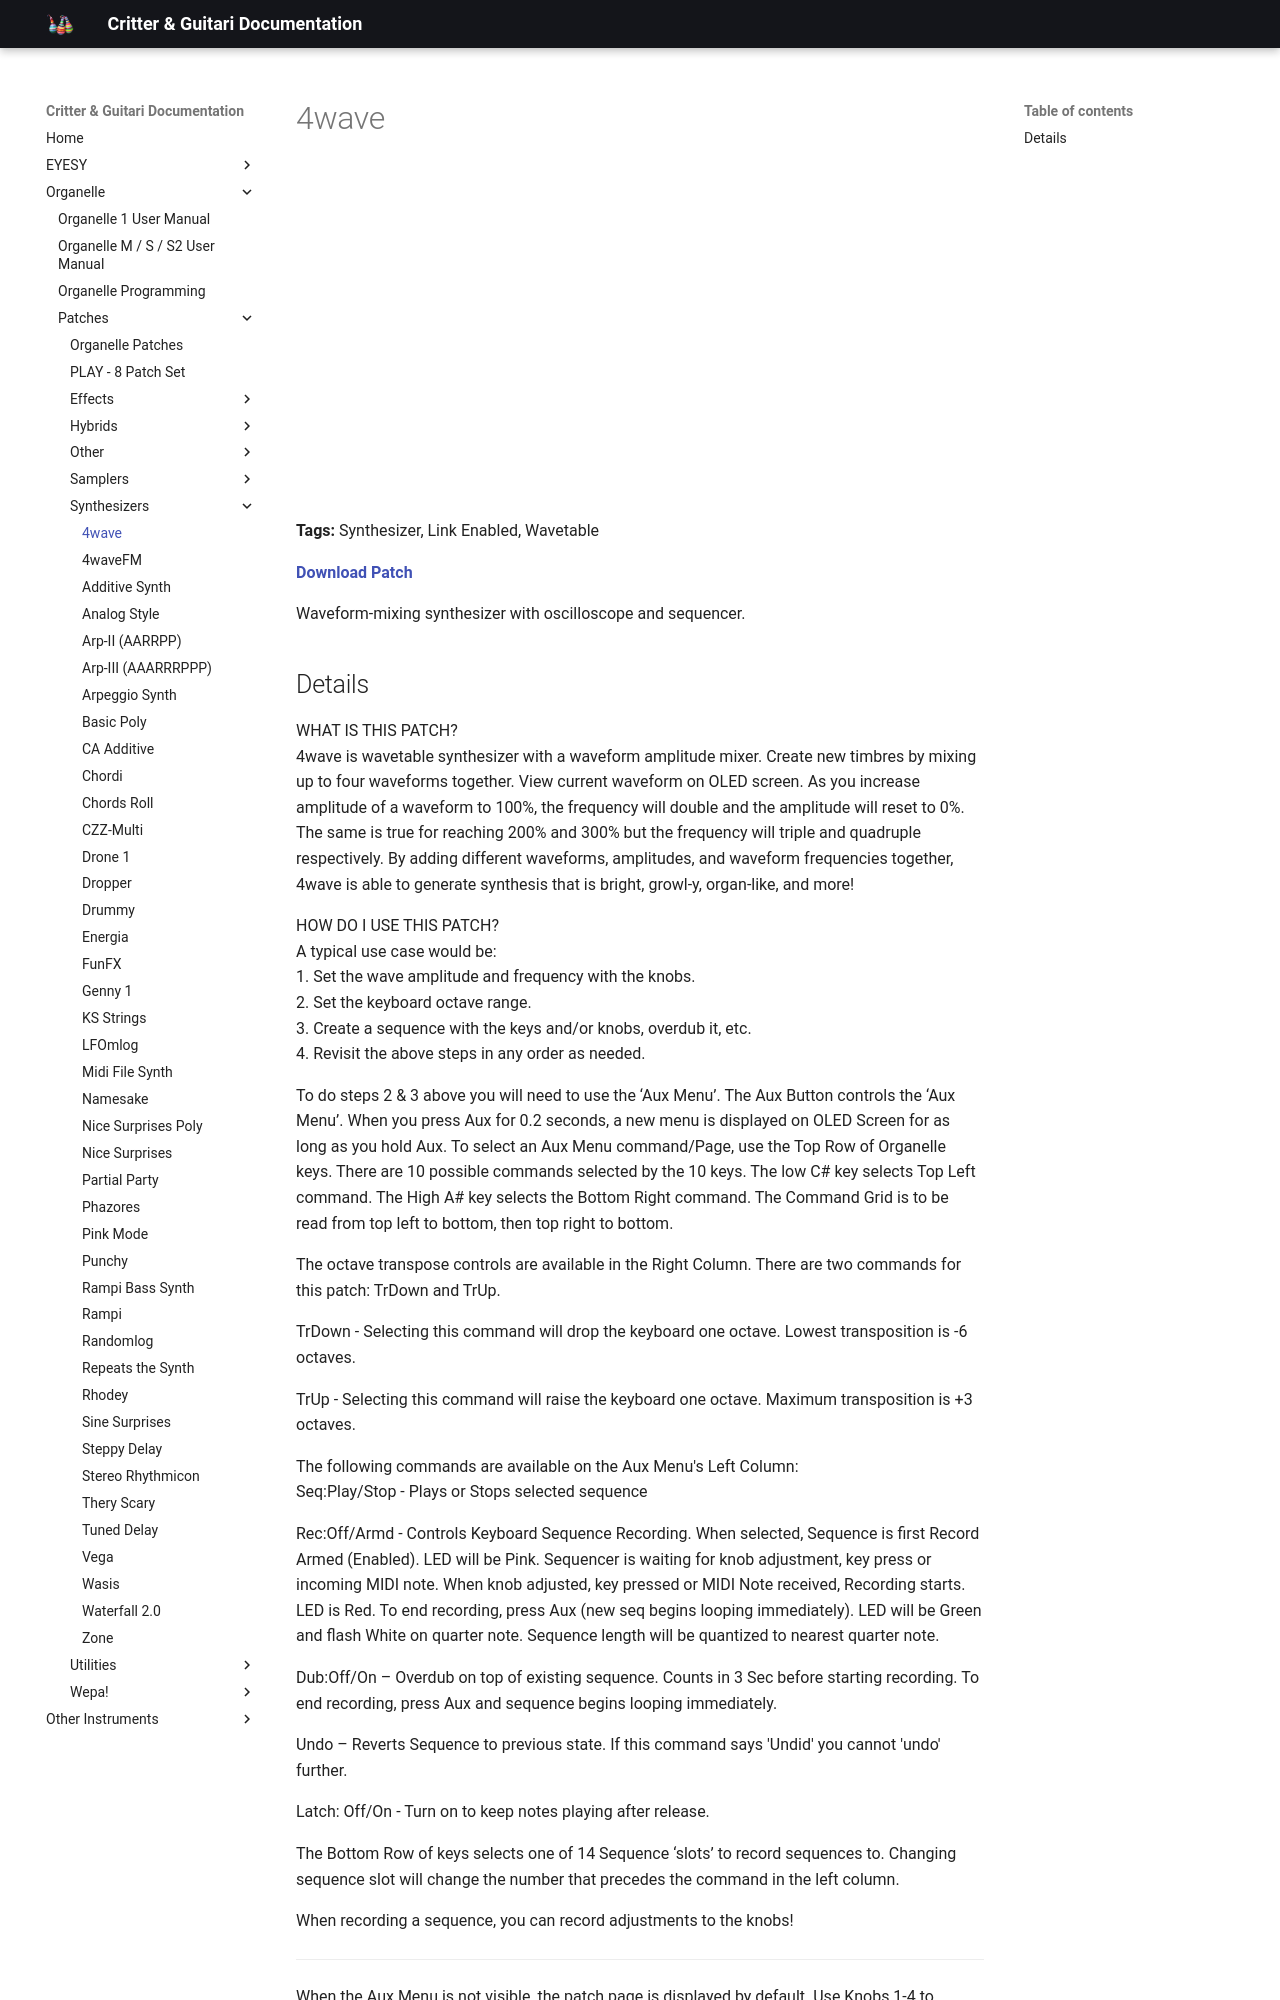

repository: critterandguitari/cg-docs · page: Organelle/patches/Synthesizers/4wave/index.html · generator: mkdocs

---
title: 4wave
date: 2021-03-29
tags:
  - Synthesizer
  - Link Enabled
  - Wavetable
---


# 4wave


<div class="video-embed"><iframe width="560" height="315" src="https://www.youtube.com/embed/f5Ms8OZyt5M" title="YouTube video player" frameborder="0" allow="accelerometer; autoplay; clipboard-write; encrypted-media; gyroscope; picture-in-picture" allowfullscreen></iframe></div>

**Tags:** Synthesizer, Link Enabled, Wavetable

**[Download Patch](https://patchstorage.com/wp-content/uploads/2021/03/4wave-1.zip)**

Waveform-mixing synthesizer with oscilloscope and sequencer.
